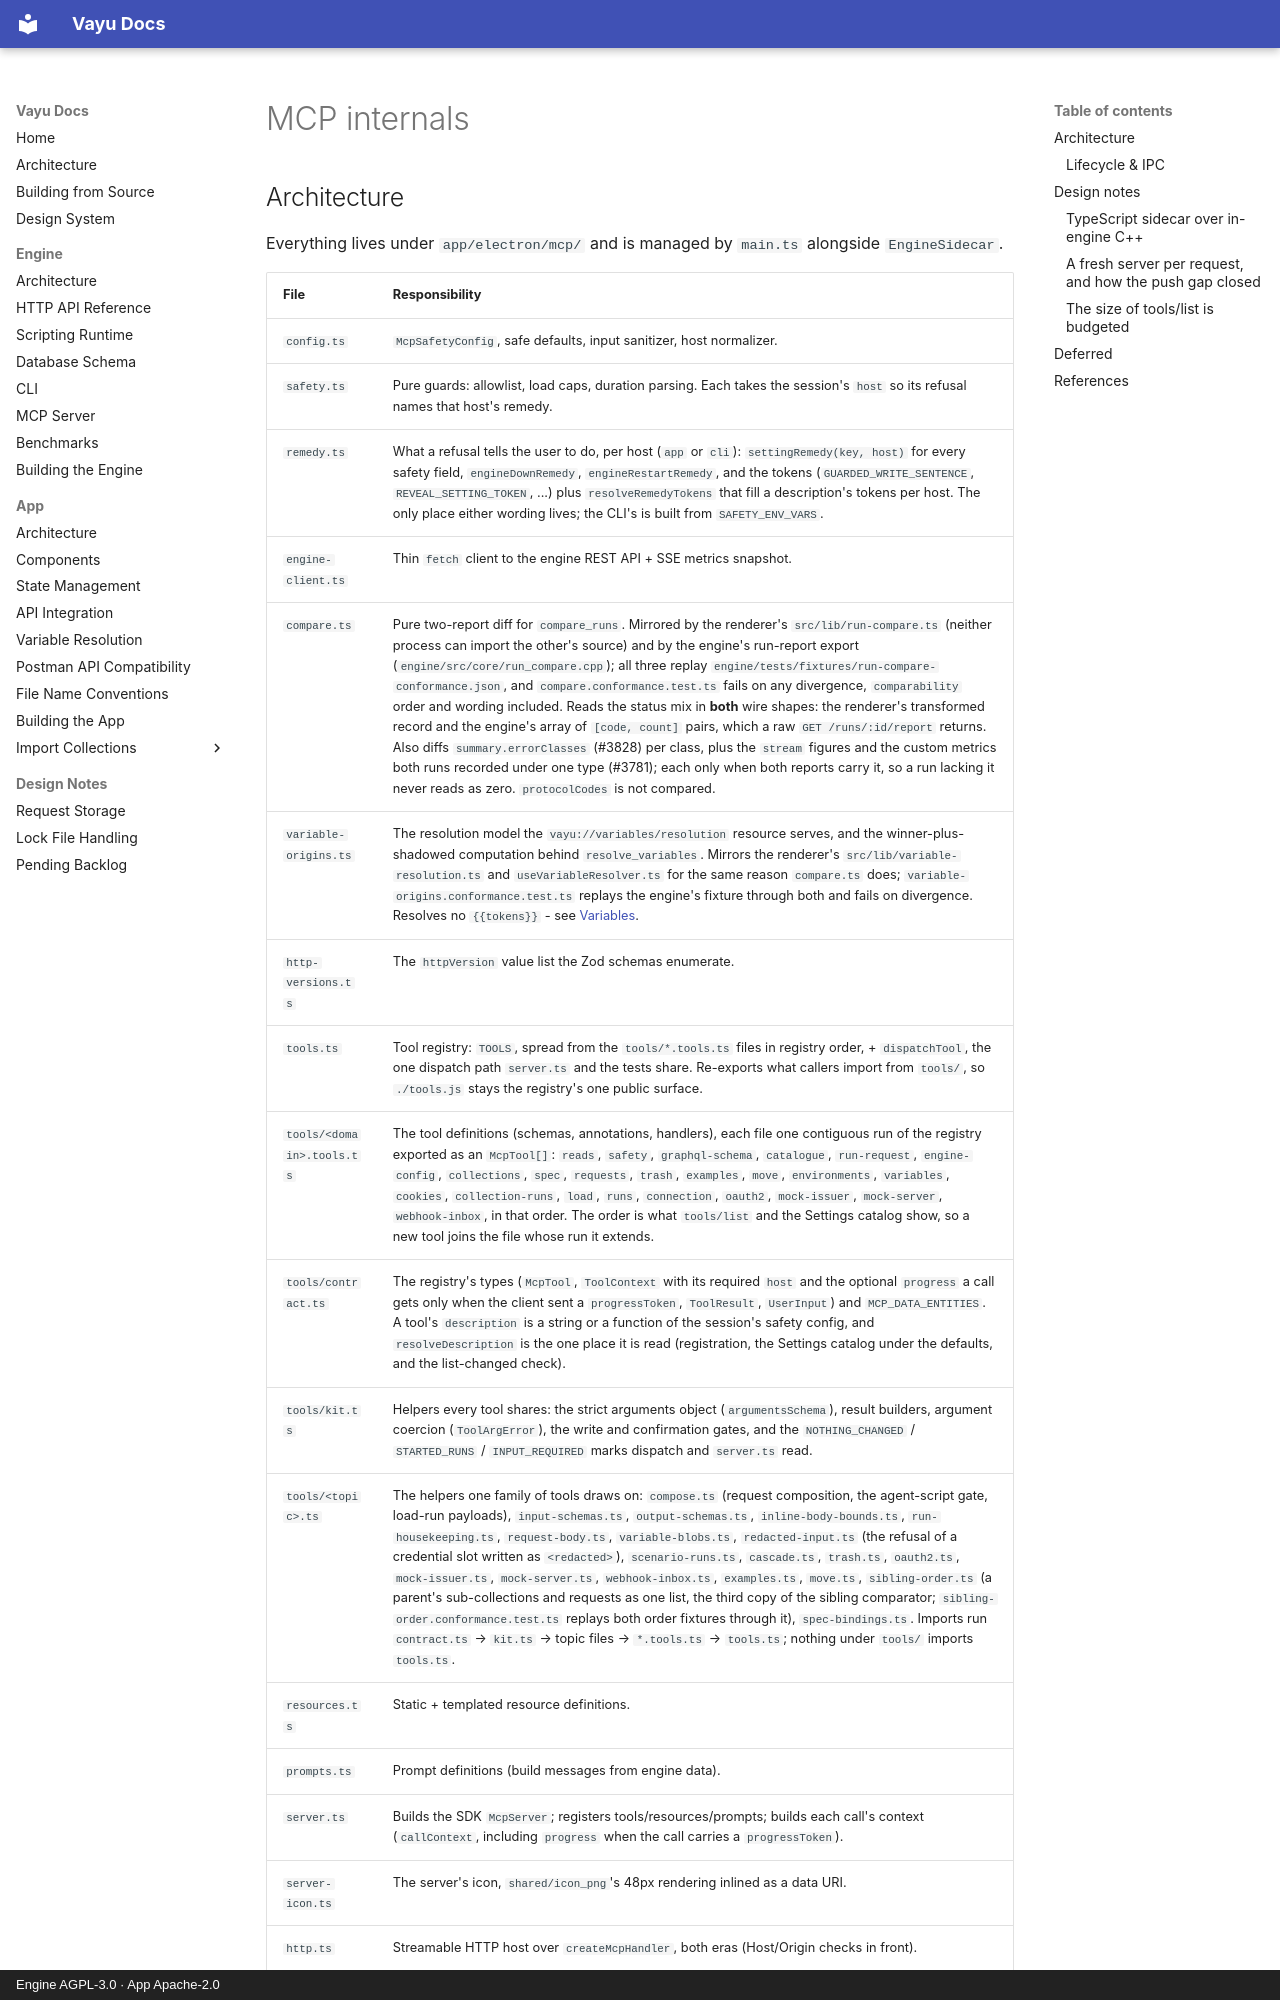

repository: athrvk/vayu · page: engine/mcp/internals/index.html · generator: mkdocs · copyright: Engine AGPL-3.0 · App Apache-2.0

---
description: >-
  How the MCP server is built - lifecycle, IPC and the registry - and the design decisions behind it, for contributors.
---

# MCP internals

## Architecture

Everything lives under `app/electron/mcp/` and is managed by `main.ts` alongside `EngineSidecar`.
